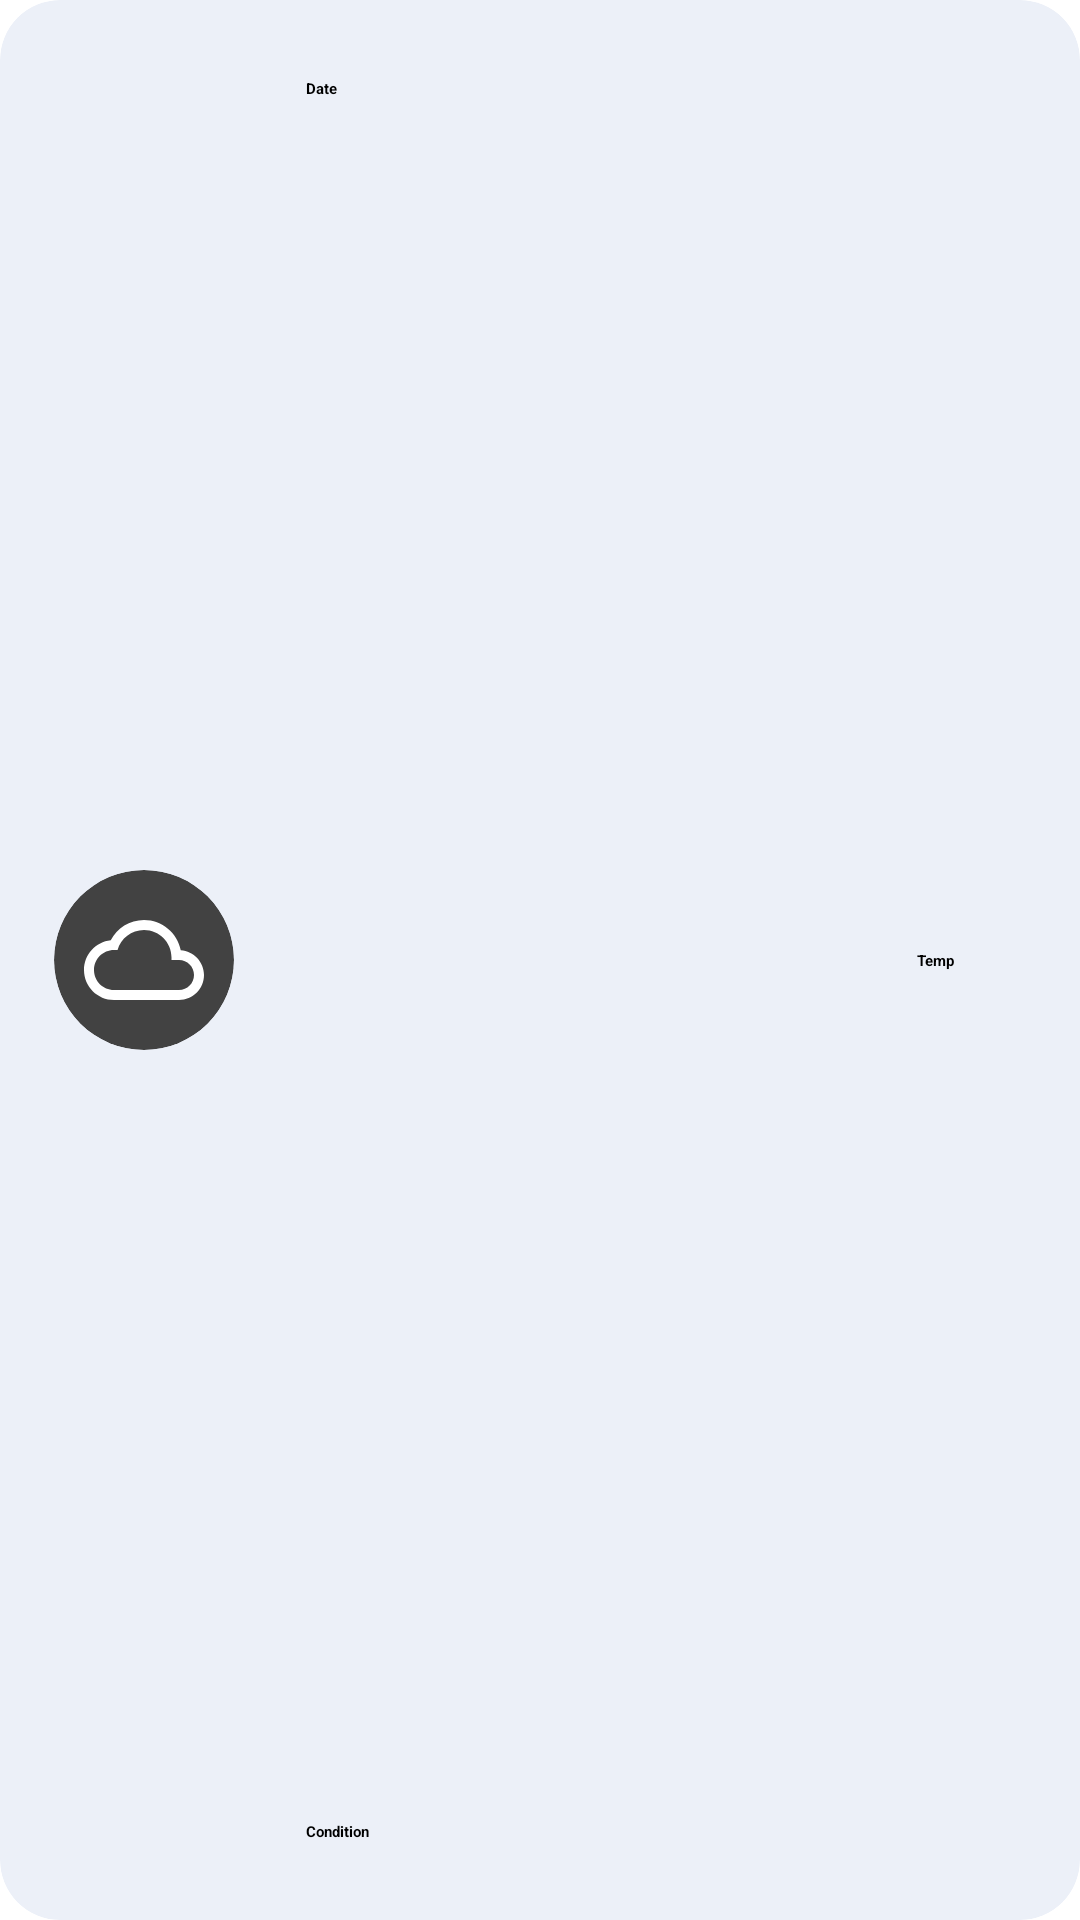

Produce the Android XML layout that renders to this screen, including the resource entries it uses.
<!-- AndroidManifest.xml: application theme Theme.Weather -->
<!-- res/layout/recycler_card.xml -->
<?xml version="1.0" encoding="utf-8"?>
<androidx.cardview.widget.CardView xmlns:android="http://schemas.android.com/apk/res/android"
    xmlns:card_view="http://schemas.android.com/apk/res-auto"
    xmlns:tools="http://schemas.android.com/tools"
    android:id="@+id/recycler_card"
    android:layout_width="match_parent"
    android:layout_height="96dp"
    android:layout_marginLeft="16dp"
    android:layout_marginTop="12dp"
    android:layout_marginRight="16dp"
    android:background="@color/pale_grey"
    android:clickable="true"
    android:foreground="?selectableItemBackground"
    card_view:cardBackgroundColor="@color/pale_grey"
    card_view:cardCornerRadius="20dp"
    card_view:contentPadding="10dp"
    android:focusable="true">

    <androidx.constraintlayout.widget.ConstraintLayout
        android:layout_width="match_parent"
        android:layout_height="match_parent">


        <TextView
            android:id="@+id/forecast_date"
            android:layout_width="wrap_content"
            android:layout_height="wrap_content"
            android:layout_marginStart="24dp"
            android:layout_marginTop="16dp"
            android:text="Date"
            android:textColor="@color/black"
            android:textStyle="bold"
            card_view:layout_constraintStart_toEndOf="@+id/forecast_image_cardview"
            card_view:layout_constraintTop_toTopOf="parent" />

        <TextView
            android:id="@+id/forecast_temp"
            android:layout_width="wrap_content"
            android:layout_height="wrap_content"
            android:layout_marginEnd="32dp"
            android:gravity="end|center_vertical"
            android:text="Temp"
            android:textColor="@color/black"
            android:textStyle="bold"
            card_view:layout_constraintBottom_toBottomOf="parent"
            card_view:layout_constraintEnd_toEndOf="parent"
            card_view:layout_constraintTop_toTopOf="parent" />

        <TextView
            android:id="@+id/forecast_condition"
            android:layout_width="wrap_content"
            android:layout_height="wrap_content"
            android:layout_marginStart="24dp"
            android:layout_marginBottom="16dp"
            android:gravity="top"
            android:text="Condition"
            android:textColor="@color/black"
            android:textStyle="bold"
            card_view:layout_constraintBottom_toBottomOf="parent"
            card_view:layout_constraintStart_toEndOf="@+id/forecast_image_cardview" />

        <androidx.cardview.widget.CardView
            android:id="@+id/forecast_image_cardview"
            android:layout_width="wrap_content"
            android:layout_height="wrap_content"
            android:layout_centerHorizontal="true"
            android:layout_marginStart="8dp"
            android:layout_marginTop="8dp"
            android:layout_marginBottom="8dp"
            android:elevation="30dp"
            android:padding="20dp"
            card_view:cardCornerRadius="40dp"
            card_view:layout_constraintBottom_toBottomOf="parent"
            card_view:layout_constraintStart_toStartOf="parent"
            card_view:layout_constraintTop_toTopOf="parent">
            >

            <ImageView
                android:id="@+id/forecast_image"
                android:layout_width="60dp"
                android:layout_height="60dp"
                android:padding="10dp"
                android:src="@drawable/ic_cloud" />
        </androidx.cardview.widget.CardView>

    </androidx.constraintlayout.widget.ConstraintLayout>

</androidx.cardview.widget.CardView>
<!-- resources referenced by this layout -->
<resources>
  <color name="black">#FF000000</color>
  <color name="pale_grey">#ECF0F8</color>
  <!-- drawable ic_cloud (drawable) -->
  <vector xmlns:android="http://schemas.android.com/apk/res/android"
      android:width="24dp"
      android:height="24dp"
      android:viewportWidth="24"
      android:viewportHeight="24"
      android:tint="?attr/colorButtonNormal">
    <path
        android:fillColor="@android:color/white"
        android:pathData="M19.35,10.04C18.67,6.59 15.64,4 12,4 9.11,4 6.6,5.64 5.35,8.04 2.34,8.36 0,10.91 0,14c0,3.31 2.69,6 6,6h13c2.76,0 5,-2.24 5,-5 0,-2.64 -2.05,-4.78 -4.65,-4.96zM19,18H6c-2.21,0 -4,-1.79 -4,-4s1.79,-4 4,-4h0.71C7.37,7.69 9.48,6 12,6c3.04,0 5.5,2.46 5.5,5.5v0.5H19c1.66,0 3,1.34 3,3s-1.34,3 -3,3z"/>
  </vector>
</resources>
